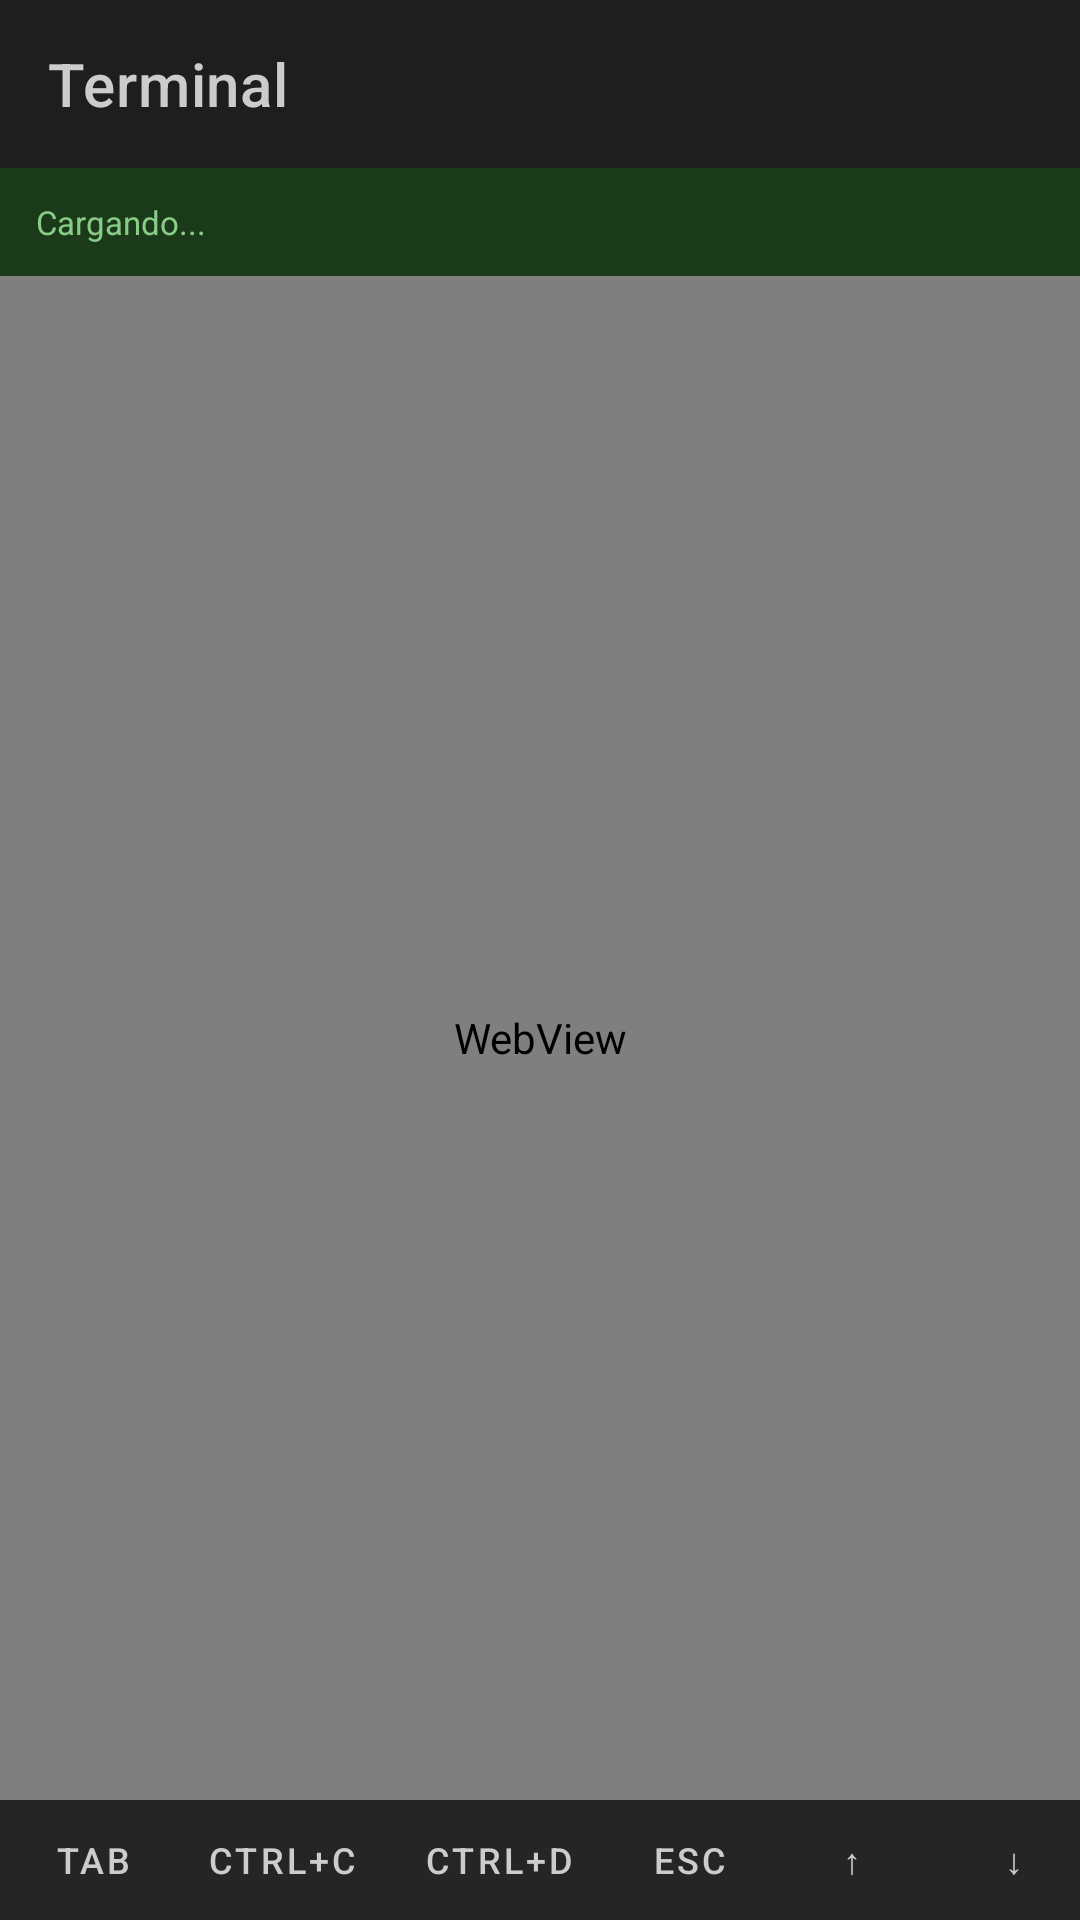

Here is an Android app screen rendered from its layout file. Give the layout XML and the strings, colors and styles it references.
<!-- AndroidManifest.xml: application theme Theme.VSCodeAndroid -->
<!-- res/layout/activity_terminal.xml -->
<?xml version="1.0" encoding="utf-8"?>
<LinearLayout
    xmlns:android="http://schemas.android.com/apk/res/android"
    android:layout_width="match_parent"
    android:layout_height="match_parent"
    android:background="#1E1E1E"
    android:orientation="vertical">

    
    <androidx.appcompat.widget.Toolbar
        android:id="@+id/terminal_toolbar"
        android:layout_width="match_parent"
        android:layout_height="?attr/actionBarSize"
        android:background="#1E1E1E"
        app:title="Terminal"
        app:titleTextColor="#CCCCCC"
        xmlns:app="http://schemas.android.com/apk/res-auto" />

    
    <LinearLayout
        android:layout_width="match_parent"
        android:layout_height="36dp"
        android:background="#1A3A1A"
        android:gravity="center_vertical"
        android:paddingStart="12dp"
        android:paddingEnd="8dp"
        android:orientation="horizontal">

        <TextView
            android:id="@+id/tv_termux_status"
            android:layout_width="0dp"
            android:layout_height="wrap_content"
            android:layout_weight="1"
            android:textColor="#88CC88"
            android:textSize="11sp"
            android:text="Cargando..." />

        <ImageButton
            android:id="@+id/btn_open_termux"
            android:layout_width="80dp"
            android:layout_height="28dp"
            android:background="#2A5A2A"
            android:src="@drawable/ic_terminal"
            android:tint="#88CC88"
            android:contentDescription="Abrir Termux"
            android:visibility="gone" />
    </LinearLayout>

    
    <WebView
        android:id="@+id/terminal_web_view"
        android:layout_width="match_parent"
        android:layout_height="0dp"
        android:layout_weight="1" />

    
    <HorizontalScrollView
        android:layout_width="match_parent"
        android:layout_height="40dp"
        android:background="#252526"
        android:scrollbars="none">

        <LinearLayout
            android:layout_width="wrap_content"
            android:layout_height="match_parent"
            android:gravity="center_vertical"
            android:orientation="horizontal"
            android:paddingStart="4dp"
            android:paddingEnd="4dp">

            <Button
                android:id="@+id/btn_key_tab"
                style="@style/TerminalKeyButton"
                android:text="Tab" />

            <Button
                android:id="@+id/btn_key_ctrl_c"
                style="@style/TerminalKeyButton"
                android:text="Ctrl+C" />

            <Button
                android:id="@+id/btn_key_ctrl_d"
                style="@style/TerminalKeyButton"
                android:text="Ctrl+D" />

            <Button
                android:id="@+id/btn_key_esc"
                style="@style/TerminalKeyButton"
                android:text="Esc" />

            <Button
                android:id="@+id/btn_key_up"
                style="@style/TerminalKeyButton"
                android:text="↑" />

            <Button
                android:id="@+id/btn_key_down"
                style="@style/TerminalKeyButton"
                android:text="↓" />

            <View
                android:layout_width="0dp"
                android:layout_height="1dp"
                android:layout_weight="1" />

            <ImageButton
                android:id="@+id/btn_clear_terminal"
                android:layout_width="36dp"
                android:layout_height="36dp"
                android:background="?attr/selectableItemBackgroundBorderless"
                android:src="@drawable/ic_close"
                android:tint="#888888"
                android:contentDescription="Limpiar terminal" />

            <ImageButton
                android:id="@+id/btn_new_session"
                android:layout_width="36dp"
                android:layout_height="36dp"
                android:background="?attr/selectableItemBackgroundBorderless"
                android:src="@drawable/ic_refresh"
                android:tint="#888888"
                android:contentDescription="Nueva sesión" />
        </LinearLayout>
    </HorizontalScrollView>
</LinearLayout>
<!-- resources referenced by this layout -->
<resources>
  <!-- drawable ic_close (drawable) -->
  <?xml version="1.0" encoding="utf-8"?>
  <vector xmlns:android="http://schemas.android.com/apk/res/android"
      android:width="16dp"
      android:height="16dp"
      android:viewportWidth="24"
      android:viewportHeight="24">
      <path android:fillColor="#C5C5C5"
          android:pathData="M19,6.41L17.59,5 12,10.59 6.41,5 5,6.41 10.59,12 5,17.59 6.41,19 12,13.41 17.59,19 19,17.59 13.41,12z"/>
  </vector>
  <!-- drawable ic_refresh (drawable) -->
  <?xml version="1.0" encoding="utf-8"?>
  <vector xmlns:android="http://schemas.android.com/apk/res/android"
      android:width="24dp"
      android:height="24dp"
      android:viewportWidth="24"
      android:viewportHeight="24">
      <path android:fillColor="#C5C5C5"
          android:pathData="M17.65,6.35C16.2,4.9 14.21,4 12,4c-4.42,0 -7.99,3.58 -7.99,8s3.57,8 7.99,8c3.73,0 6.84,-2.55 7.73,-6h-2.08c-0.82,2.33 -3.04,4 -5.65,4 -3.31,0 -6,-2.69 -6,-6s2.69,-6 6,-6c1.66,0 3.14,0.69 4.22,1.78L13,11h7V4l-2.35,2.35z"/>
  </vector>
  <!-- drawable ic_terminal (drawable) -->
  <?xml version="1.0" encoding="utf-8"?>
  <vector xmlns:android="http://schemas.android.com/apk/res/android"
      android:width="24dp"
      android:height="24dp"
      android:viewportWidth="24"
      android:viewportHeight="24">
      <path
          android:fillColor="@android:color/transparent"
          android:strokeColor="#CCCCCC"
          android:strokeWidth="2"
          android:strokeLineCap="round"
          android:strokeLineJoin="round"
          android:pathData="M4,17 L10,11 L4,5"/>
      <path
          android:fillColor="#CCCCCC"
          android:pathData="M12,19 H20"/>
  </vector>
  <style name="TerminalKeyButton" parent="Widget.MaterialComponents.Button.TextButton">
          <item name="android:layout_width">wrap_content</item>
          <item name="android:layout_height">32dp</item>
          <item name="android:minWidth">48dp</item>
          <item name="android:paddingStart">8dp</item>
          <item name="android:paddingEnd">8dp</item>
          <item name="android:textColor">#CCCCCC</item>
          <item name="android:textSize">12sp</item>
          <item name="android:background">@drawable/bg_terminal_key</item>
          <item name="android:layout_marginStart">3dp</item>
          <item name="android:layout_marginEnd">3dp</item>
      </style>
  <style name="Theme.VSCodeAndroid" parent="Theme.MaterialComponents.DayNight.NoActionBar">
          <item name="colorPrimary">#1E1E1E</item>
          <item name="colorPrimaryVariant">#252526</item>
          <item name="colorOnPrimary">#CCCCCC</item>
          <item name="colorSecondary">#0078D4</item>
          <item name="colorOnSecondary">#FFFFFF</item>
          <item name="android:statusBarColor">#1E1E1E</item>
          <item name="android:navigationBarColor">#1E1E1E</item>
          <item name="android:windowLightStatusBar">false</item>
          <item name="android:windowBackground">#1E1E1E</item>
      </style>
  <!-- drawable bg_terminal_key (drawable) -->
  <?xml version="1.0" encoding="utf-8"?>
  <shape xmlns:android="http://schemas.android.com/apk/res/android"
      android:shape="rectangle">
      <solid android:color="#3C3C3C" />
      <corners android:radius="4dp" />
  </shape>
</resources>
